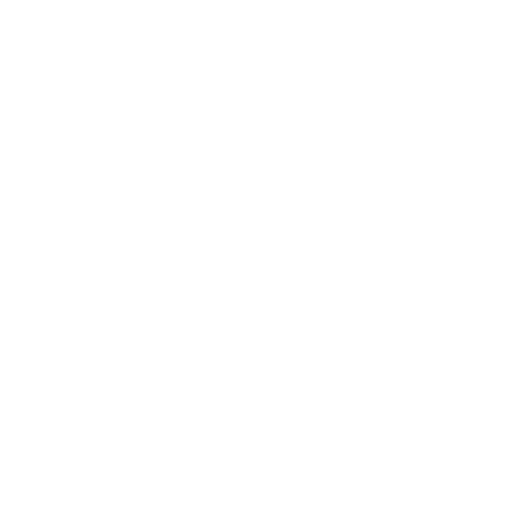
t = 0.00 s
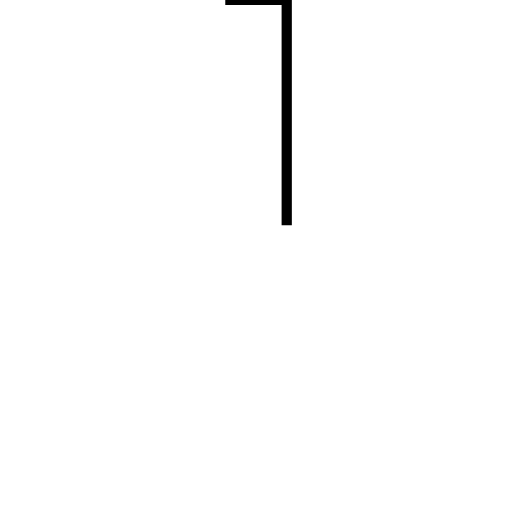
t = 0.84 s
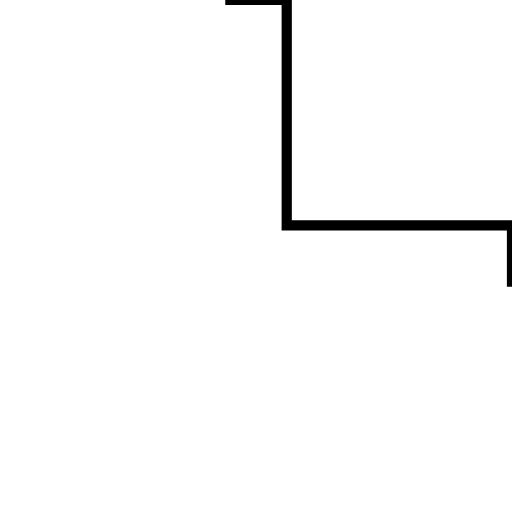
t = 1.68 s
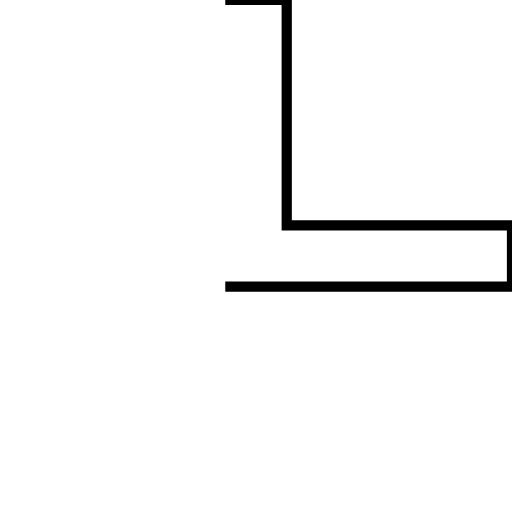
t = 2.52 s
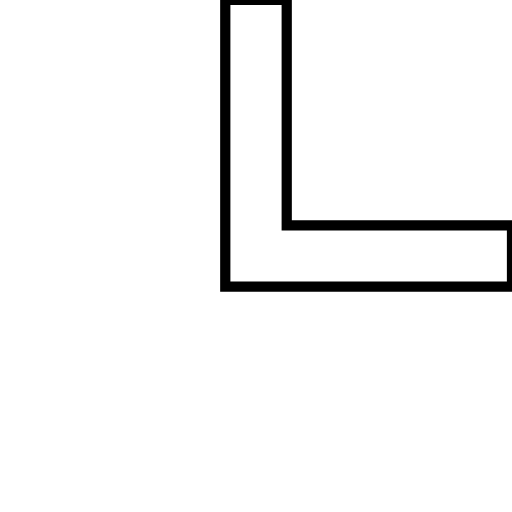
t = 3.36 s

The animated SVG that drew these frames (rendered in a browser with its animation timeline set to each time). Animation: 1 SMIL element (animate=1); one cycle of 3.36 s.

<?xml version='1.0' encoding='utf-8'?>
<svg viewBox="0.0 -6.0 50.0 50.0" version="1.1" xmlns="http://www.w3.org/2000/svg"><rect x="-1000" y="-1000" width="2000" height="2000" stroke="white" fill="white" /><g style="fill:none;stroke:#000000;stroke-width:1"><path d="M 22.0 -44.0 L 28.0 -44.0 L 28.0 -22.0 L 50.0 -22.0 L 50.0 -16.0 L 22.0 -16.0 Z" transform="translate(0.0 38.0)" stroke-dasharray="112.0" stroke-dashoffset="112.0"><animate attributeName="stroke-dashoffset" from="112.0" to="0" dur="3.36s" begin="0s; anim_end.end" fill="freeze" id="anim0" /></path></g></svg>
